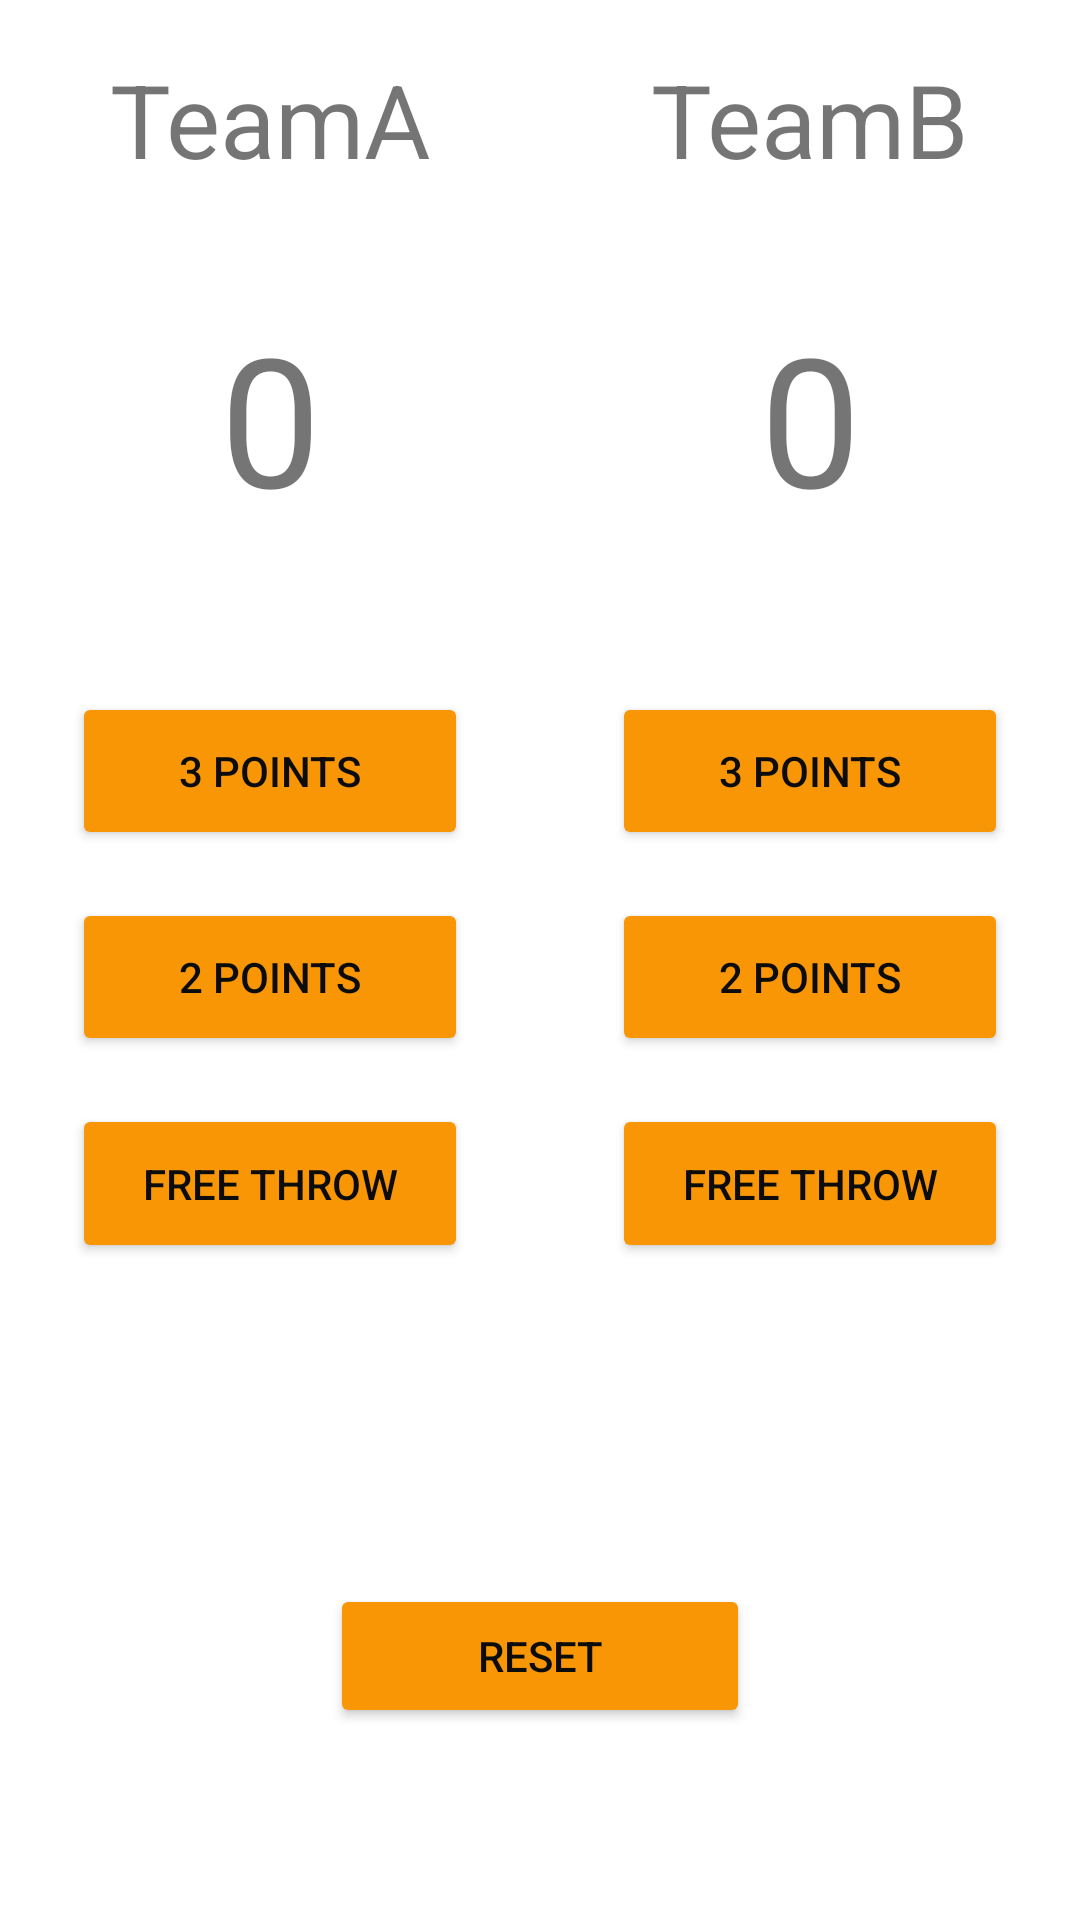

The Android layout XML behind this screen, and the referenced resources:
<!-- AndroidManifest.xml: application theme Theme.BmiANDscore -->
<!-- res/layout/activity_score.xml -->
<?xml version="1.0" encoding="utf-8"?>
<LinearLayout xmlns:android="http://schemas.android.com/apk/res/android"
    xmlns:app="http://schemas.android.com/apk/res-auto"
    xmlns:tools="http://schemas.android.com/tools"
    android:layout_width="match_parent"
    android:layout_height="match_parent"
    android:layout_gravity="center"
    android:layout_weight="2"
    android:orientation="vertical"
    android:visibility="visible"
    android:weightSum="1"
    tools:context=".MainActivity">

    <LinearLayout
        android:layout_width="match_parent"
        android:layout_height="421dp">

        <LinearLayout
            android:layout_height="match_parent"
            android:layout_width="wrap_content"
            android:layout_weight="1"
            android:orientation="vertical">

            <TextView
                android:id="@+id/TeamA"
                android:layout_width="match_parent"
                android:layout_height="wrap_content"
                android:layout_marginTop="16dp"
                android:layout_marginBottom="16dp"
                android:layout_weight="1"
                android:gravity="center"
                android:text="TeamA"
                android:textSize="34sp" />
            <TextView
                android:id="@+id/score1"
                android:layout_width="match_parent"
                android:layout_height="wrap_content"
                android:layout_marginTop="16dp"
                android:layout_marginBottom="24dp"
                android:layout_weight="3"
                android:gravity="center"
                android:text="0"
                android:textSize="60sp" />

            <Button
                android:id="@+id/TAbut3"
                android:layout_width="match_parent"
                android:layout_height="wrap_content"
                android:layout_marginLeft="24dp"
                android:layout_marginRight="24dp"
                android:layout_marginTop="24dp"
                android:layout_marginBottom="8dp"
                android:layout_weight="2"
                android:text="3 POINTS"
                android:backgroundTint="#F89606"
                android:textColor="#0C0C0C"/>

            <Button
                android:id="@+id/TAbut2"
                android:layout_width="match_parent"
                android:layout_height="wrap_content"
                android:layout_marginLeft="24dp"
                android:layout_marginRight="24dp"
                android:layout_marginTop="8dp"
                android:layout_marginBottom="8dp"
                android:layout_weight="2"
                android:text="2 POINTS"
                android:backgroundTint="#F89606"
                android:textColor="#0C0C0C"/>

            <Button
                android:id="@+id/TAbut1"
                android:layout_width="match_parent"
                android:layout_height="wrap_content"
                android:layout_marginLeft="24dp"
                android:layout_marginRight="24dp"
                android:layout_marginTop="8dp"
                android:layout_weight="2"
                android:text="FREE THROW"
                android:backgroundTint="#F89606"
                android:textColor="#0C0C0C"/>
        </LinearLayout>

        <LinearLayout
            android:layout_height="match_parent"
            android:layout_weight="1"
            android:layout_width="wrap_content"
            android:orientation="vertical">

            <TextView
                android:id="@+id/TeamB"
                android:layout_width="match_parent"
                android:layout_height="wrap_content"
                android:layout_marginTop="16dp"
                android:layout_marginBottom="16dp"
                android:layout_weight="1"
                android:gravity="center"
                android:text="TeamB"
                android:textSize="34sp" />
            <TextView
                android:id="@+id/score2"
                android:layout_width="match_parent"
                android:layout_height="wrap_content"
                android:layout_marginTop="16dp"
                android:layout_marginBottom="24dp"
                android:layout_weight="3"
                android:gravity="center"
                android:text="0"
                android:textSize="60sp" />
            <Button
                android:id="@+id/TBbut3"
                android:layout_width="match_parent"
                android:layout_height="wrap_content"
                android:layout_marginLeft="24dp"
                android:layout_marginRight="24dp"
                android:layout_marginTop="24dp"
                android:layout_marginBottom="8dp"
                android:layout_weight="2"
                android:text="3 POINTS"
                android:backgroundTint="#F89606"
                android:textColor="#0C0C0C"/>

            <Button
                android:id="@+id/TBbut2"
                android:layout_width="match_parent"
                android:layout_height="wrap_content"
                android:layout_marginLeft="24dp"
                android:layout_marginRight="24dp"
                android:layout_marginTop="8dp"
                android:layout_marginBottom="8dp"
                android:layout_weight="2"
                android:text="2 POINTS"
                android:backgroundTint="#F89606"
                android:textColor="#0C0C0C"/>

            <Button
                android:id="@+id/TBbut1"
                android:layout_width="match_parent"
                android:layout_height="wrap_content"
                android:layout_marginLeft="24dp"
                android:layout_marginRight="24dp"
                android:layout_marginTop="8dp"
                android:layout_weight="2"
                android:text="FREE THROW"
                android:backgroundTint="#F89606"
                android:textColor="#0C0C0C"/>
        </LinearLayout>

    </LinearLayout>

    <LinearLayout
        android:layout_width="match_parent"
        android:layout_height="match_parent"
        android:gravity="bottom"
        android:orientation="horizontal">

        <Button
            android:id="@+id/reset"
            android:layout_width="268dp"
            android:layout_height="wrap_content"
            android:layout_marginLeft="110dp"
            android:layout_marginRight="110dp"
            android:layout_marginBottom="32dp"
            android:layout_weight="1"
            android:backgroundTint="#F89606"
            android:text="RESET"
            android:textColor="#0C0C0C" />
    </LinearLayout>
</LinearLayout>
<!-- resources referenced by this layout -->
<resources>
  <style name="Theme.BmiANDscore" parent="Theme.MaterialComponents.DayNight.DarkActionBar">
          
          <item name="colorPrimary">@color/purple_500</item>
          <item name="colorPrimaryVariant">@color/purple_700</item>
          <item name="colorOnPrimary">@color/white</item>
          
          <item name="colorSecondary">@color/teal_200</item>
          <item name="colorSecondaryVariant">@color/teal_700</item>
          <item name="colorOnSecondary">@color/black</item>
          
          <item name="android:statusBarColor" tools:targetApi="l">?attr/colorPrimaryVariant</item>
          
      </style>
  <!-- not gathered from this repository: default colours our renderer supplied (Android Studio template values) -->
  <color name="purple_500">#FF6200EE</color>
  <color name="purple_700">#FF3700B3</color>
  <color name="teal_200">#FF03DAC5</color>
  <color name="teal_700">#FF018786</color>
  <color name="black">#FF000000</color>
  <color name="white">#FFFFFFFF</color>
</resources>
